3-way image classification set "Multiplayer-Rock-Paper-Scissor" from GitHub (dipitvasdev/Multiplayer-Rock-Paper-Scissor); label vocabulary: paper, rock, scissor.

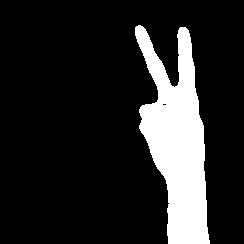
Label: scissor

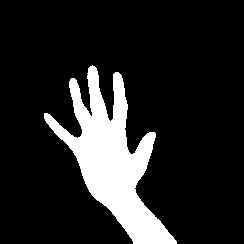
Label: paper

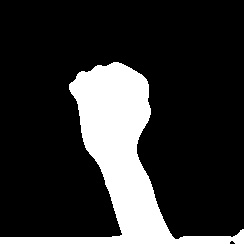
Label: rock

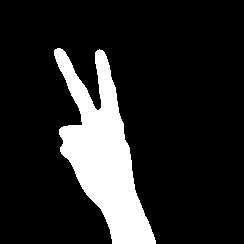
Label: scissor

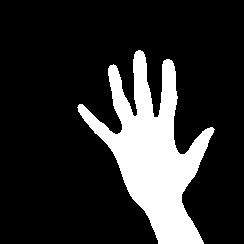
Label: paper

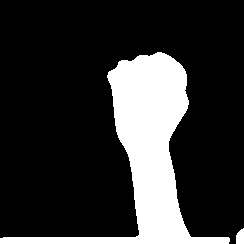
Label: rock
